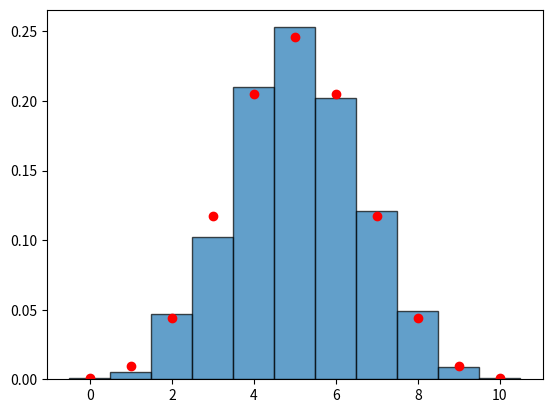

This chart was generated by the following Python code: (Note: this script raises an exception after producing the figure.)
import numpy as np 
x = np.random.binomial(n=10, p=0.5)
print(x)

# example 1
import numpy as np 
arr = np.random.binomial(n=10, p=0.5, size=5)
print(arr)

# example 2 
import numpy as np 
x = np.random.binomial(12, 0.6, size=(2,3))
print(x)



# visualizing binomial distribution
import numpy as np 
import matplotlib.pyplot as plt 
from scipy.stats import binom 

n = 10
p = 0.5
size = 1000

data = np.random.binomial(n, p, size)

plt.hist(data, bins=np.arange(-0.5, n+1.5, 1), density=True, edgecolor='black', alpha=0.7, label='histogram')

x = np.arange(0, n+1)
pmf = binom.pmf(x, n, p)

plt.scatter(x, pmf, color='red', label='theoretical PMF')
plt.vlines(x, 0, colors='red', linestyles='dashed')

plt.title("binomial distribution (n=10, p=0.5)")
plt.xlabel("number of successes")
plt.ylabel("probability")
plt.legend()
plt.grid(True)
plt.show()
